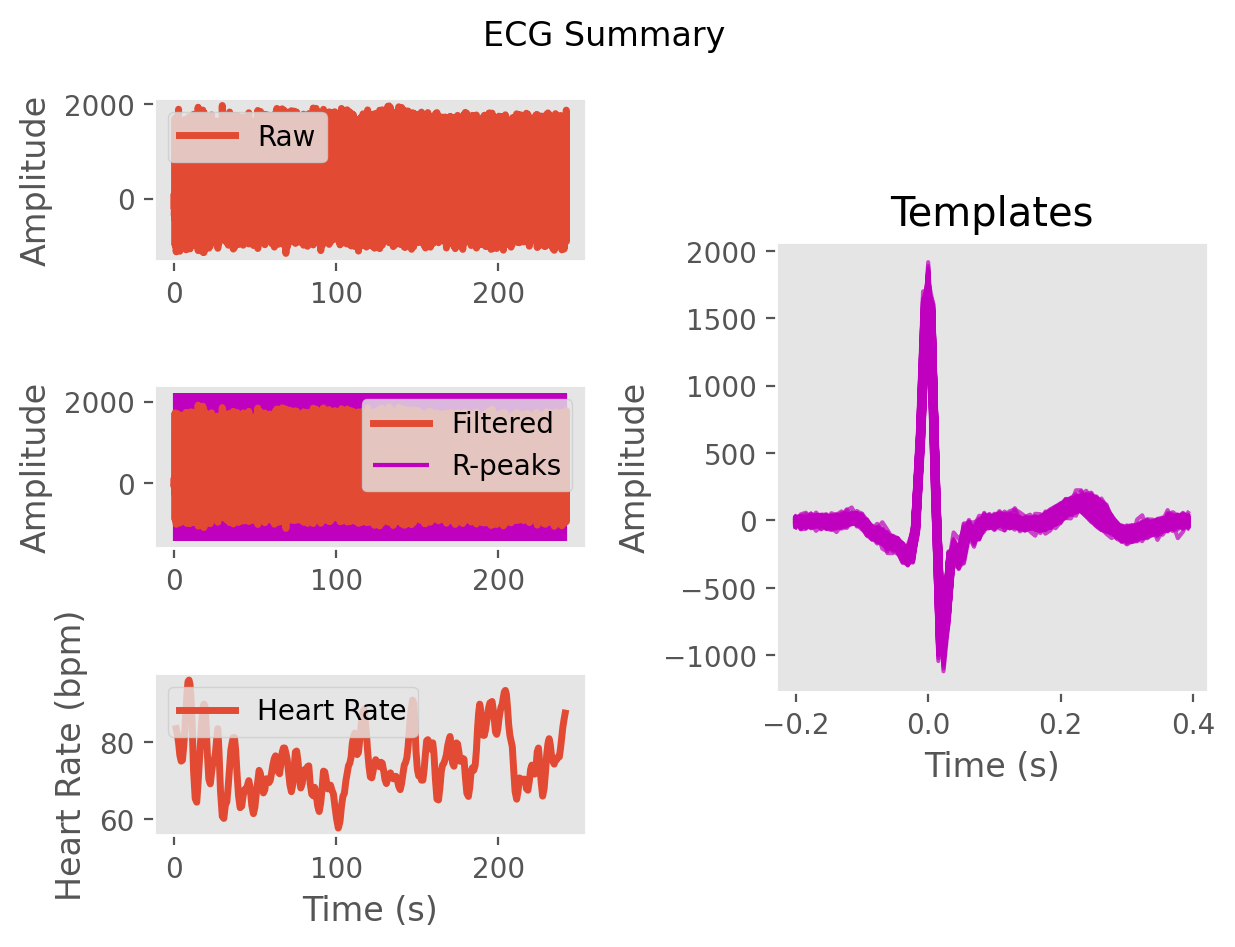

The data file committed next to this chart (first rows):
ECG, -7.200303652845427, 2.85403424225976, 10.556223011184114, 11.889923571885316, 18.204748911148602, 38.90325035377675, 62.94764669326236, 83.18126325854641, 102.64311740184357, 116.89968290282145, 119.25550768462824, 109.46086638822523, 90.91528007084449, 63.04545434977113, 20.151723590819984, -22.744689425886392, -40.5581224780061, -51.998761904170564, -76.0478380150169, -77.58404587594693, -62.66685333318615, -87.19845563376239, -116.24179510671078
Time (s), 0.0, 0.007692, 0.01538, 0.02308, 0.03077, 0.03846, 0.04615, 0.05385, 0.06154, 0.06923, 0.07692, 0.08462, 0.09231, 0.1, 0.1077, 0.1154, 0.1231, 0.1308, 0.1385, 0.1462, 0.1538, 0.1615, 0.1692
Rpeaks, 78, 170, 266, 363, 463, 572, 675, 774, 869, 957, 1040, 1121, 1201, 1283, 1367, 1459, 1564, 1697, 1821, 1930, 2035, 2133, 2222
IBI Series, 616, 694, 779, 834, 934, 835, 804, 794, 815, 829, 807, 716, 655, 679, 675, 678, 792, 857, 811, 792, 725, 776, 778
Heart Rate, 101, 99, 93, 87, 84, 82, 81, 80, 80, 81, 82, 83, 84, 83, 82, 81, 81, 81, 81, 80, 79, 80, 80
